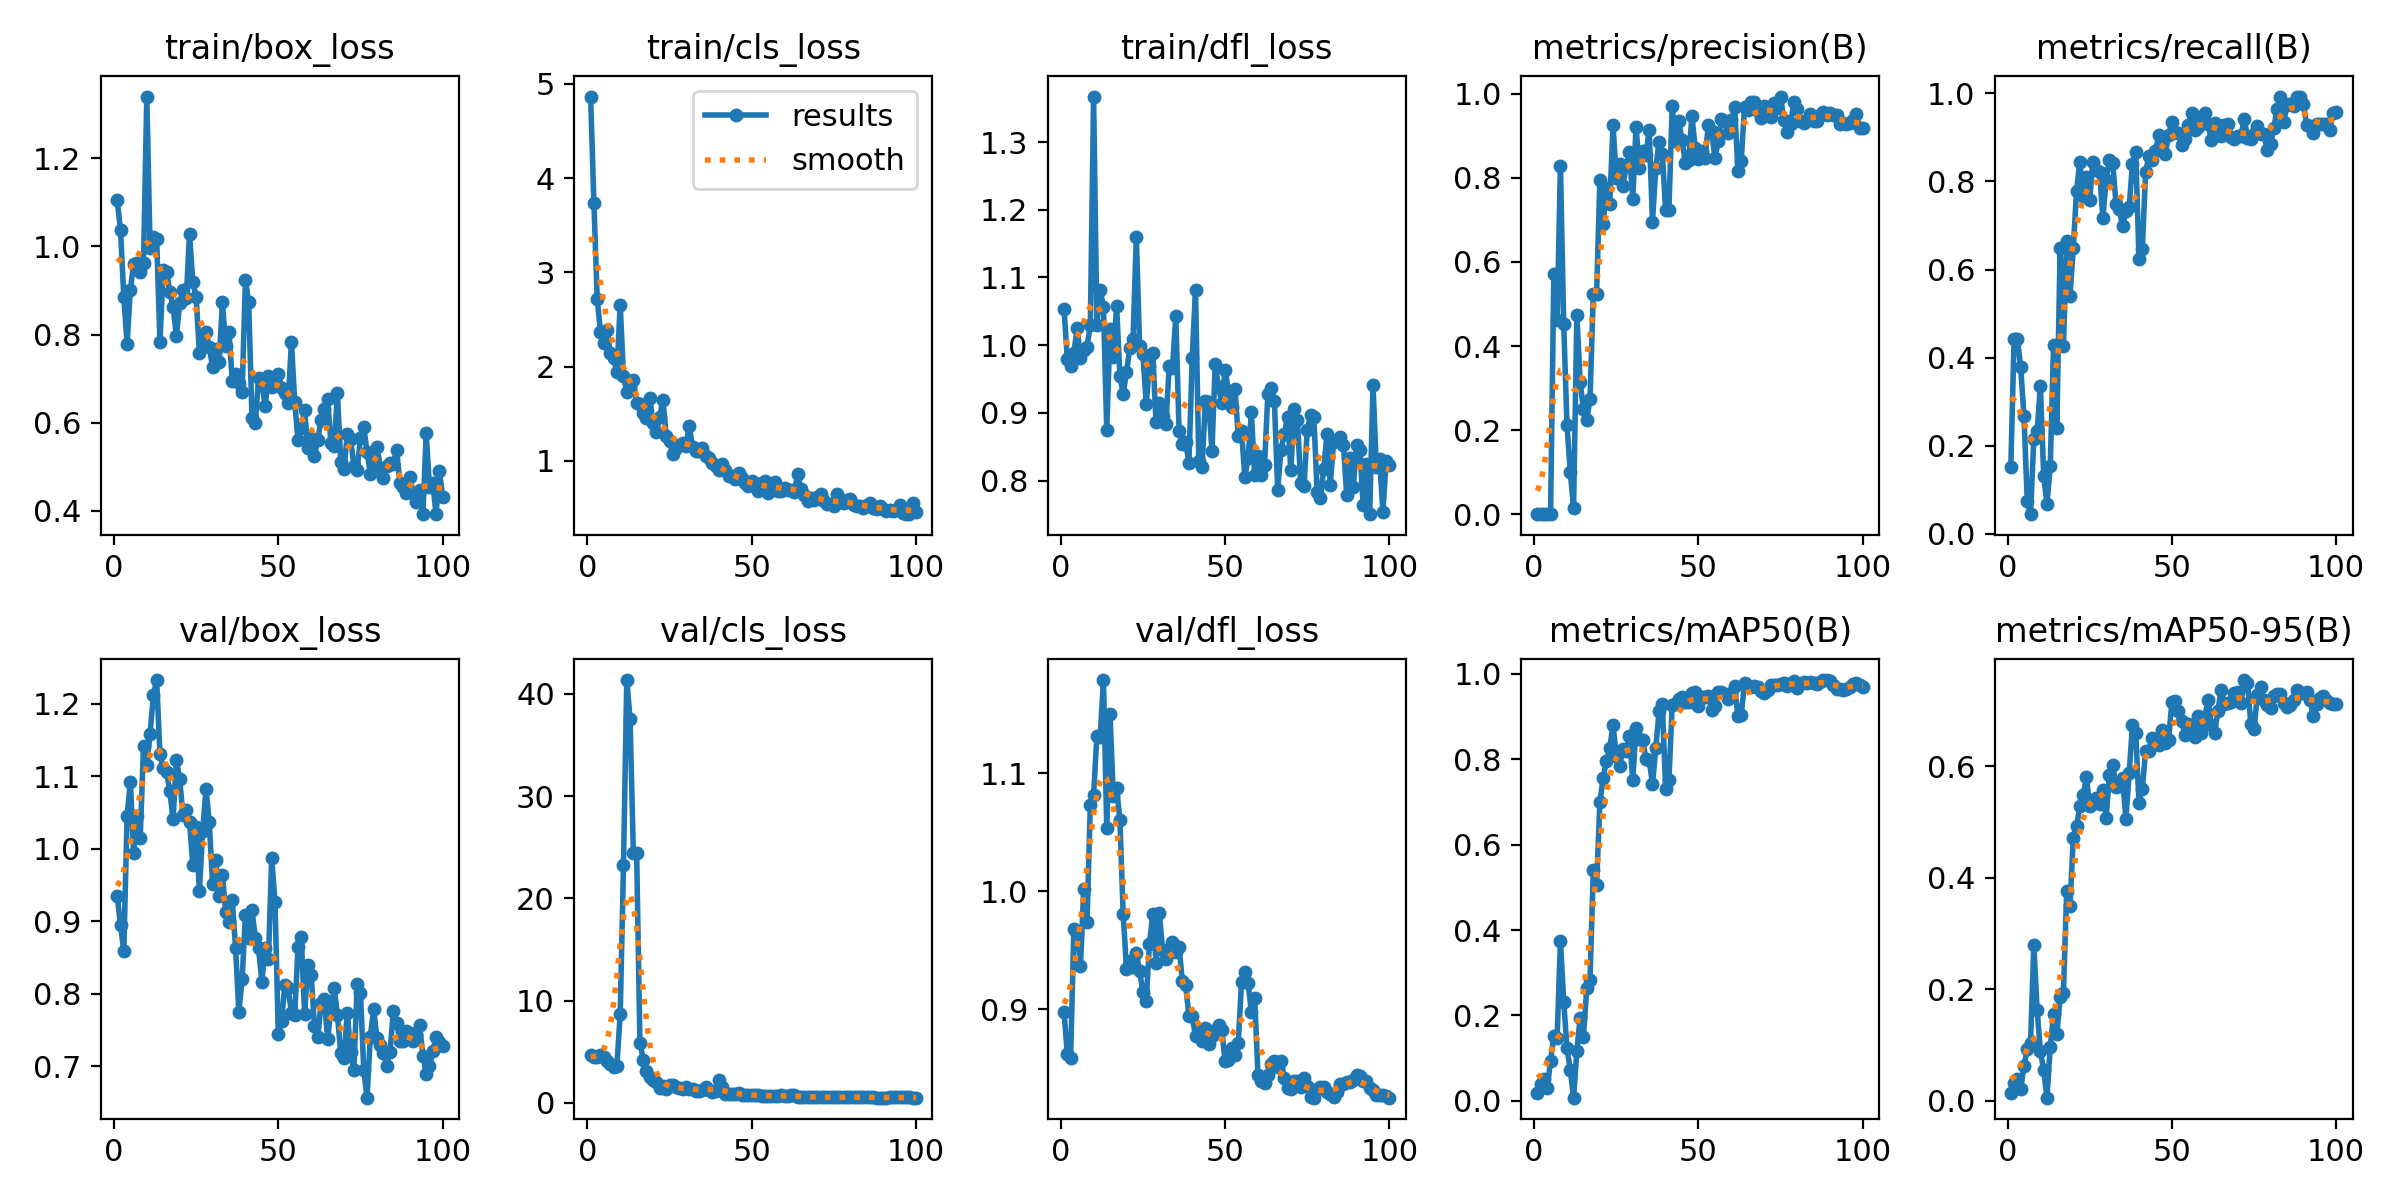

Source data for this figure (header and first rows):
epoch, train/box_loss, train/cls_loss, train/dfl_loss, metrics/precision(B), metrics/recall(B), metrics/mAP50(B), metrics/mAP50-95(B), val/box_loss, val/cls_loss, val/dfl_loss, lr/pg0, lr/pg1, lr/pg2
1, 1.105, 4.864, 1.054, 0.00057, 0.1518, 0.01905, 0.01305, 0.9354, 4.676, 0.8975, 0.00015, 0.00015, 0.00015
2, 1.038, 3.74, 0.9801, 0.00162, 0.4435, 0.03866, 0.03132, 0.8945, 4.439, 0.8624, 0.0003136, 0.0003136, 0.0003136
3, 0.8862, 2.721, 0.9693, 0.00163, 0.4435, 0.05139, 0.03795, 0.8585, 4.47, 0.8585, 0.0004739, 0.0004739, 0.0004739
4, 0.7787, 2.369, 0.9889, 0.00139, 0.378, 0.02954, 0.02168, 1.045, 4.666, 0.9684, 0.0006308, 0.0006308, 0.0006308
5, 0.9019, 2.253, 1.025, 0.00098, 0.2679, 0.09418, 0.06164, 1.092, 4.439, 0.9642, 0.0007845, 0.0007845, 0.0007845
6, 0.9608, 2.394, 0.9811, 0.5724, 0.07423, 0.1517, 0.09315, 0.9941, 4.115, 0.937, 0.0009348, 0.0009348, 0.0009348
7, 0.9617, 2.147, 0.9928, 0.461, 0.04464, 0.1472, 0.1035, 1.046, 3.78, 1.002, 0.001082, 0.001082, 0.001082
8, 0.9418, 2.09, 0.9976, 0.8291, 0.2158, 0.3746, 0.2785, 1.015, 3.455, 0.9737, 0.001226, 0.001226, 0.001226
9, 0.9627, 1.944, 1.029, 0.4515, 0.2324, 0.2319, 0.1628, 1.141, 3.624, 1.073, 0.001366, 0.001366, 0.001366
10, 1.34, 2.657, 1.367, 0.2114, 0.3363, 0.1236, 0.0884, 1.116, 8.688, 1.082, 0.001503, 0.001503, 0.001503
11, 0.9973, 1.902, 1.03, 0.1004, 0.131, 0.0717, 0.05437, 1.159, 23.23, 1.131, 0.001502, 0.001502, 0.001502
12, 1.022, 1.73, 1.082, 0.01592, 0.06845, 0.00728, 0.00525, 1.212, 41.36, 1.131, 0.001486, 0.001486, 0.001486
13, 1.018, 1.784, 1.056, 0.4748, 0.1548, 0.1171, 0.09697, 1.233, 37.59, 1.179, 0.001469, 0.001469, 0.001469
14, 0.7837, 1.864, 0.8744, 0.3148, 0.4286, 0.1951, 0.1548, 1.131, 24.46, 1.053, 0.001453, 0.001453, 0.001453
15, 0.9464, 1.612, 1.023, 0.2496, 0.2411, 0.1506, 0.1187, 1.111, 24.47, 1.15, 0.001436, 0.001436, 0.001436
16, 0.9428, 1.605, 0.9822, 0.2249, 0.6488, 0.2635, 0.1851, 1.106, 5.852, 1.081, 0.001419, 0.001419, 0.001419
17, 0.897, 1.505, 1.058, 0.2738, 0.4256, 0.2827, 0.1937, 1.08, 4.227, 1.087, 0.001403, 0.001403, 0.001403
18, 0.863, 1.457, 0.9546, 0.5246, 0.6637, 0.5413, 0.3755, 1.04, 3.121, 1.06, 0.001386, 0.001386, 0.001386
19, 0.7959, 1.672, 0.928, 0.5233, 0.5406, 0.5047, 0.349, 1.123, 2.561, 0.9808, 0.00137, 0.00137, 0.00137
20, 0.8712, 1.402, 0.9598, 0.7944, 0.6478, 0.6995, 0.4719, 1.096, 2.223, 0.9342, 0.001353, 0.001353, 0.001353
21, 0.9016, 1.303, 0.9955, 0.6912, 0.7794, 0.7562, 0.4921, 1.047, 2.001, 0.9412, 0.001337, 0.001337, 0.001337
22, 0.8836, 1.464, 1.01, 0.7745, 0.8452, 0.7965, 0.5281, 1.054, 1.464, 0.9356, 0.00132, 0.00132, 0.00132
23, 1.028, 1.649, 1.16, 0.7376, 0.7676, 0.8256, 0.5475, 1.036, 1.626, 0.9479, 0.001304, 0.001304, 0.001304
24, 0.9188, 1.269, 0.998, 0.9246, 0.8103, 0.8802, 0.5797, 0.978, 1.336, 0.932, 0.001287, 0.001287, 0.001287
25, 0.8865, 1.208, 0.9873, 0.7997, 0.7589, 0.8087, 0.5283, 1.031, 1.732, 0.9149, 0.001271, 0.001271, 0.001271
26, 0.7575, 1.077, 0.9137, 0.8329, 0.8452, 0.7847, 0.5344, 0.9415, 1.731, 0.9073, 0.001254, 0.001254, 0.001254
27, 0.7862, 1.143, 0.9692, 0.7806, 0.8254, 0.8234, 0.5424, 1.025, 1.505, 0.9557, 0.001238, 0.001238, 0.001238
28, 0.8054, 1.174, 0.9881, 0.827, 0.8214, 0.8195, 0.5313, 1.082, 1.485, 0.9807, 0.001221, 0.001221, 0.001221
29, 0.7714, 1.194, 0.8857, 0.8609, 0.7173, 0.8546, 0.5576, 1.037, 1.306, 0.9395, 0.001205, 0.001205, 0.001205
30, 0.7272, 1.159, 0.9139, 0.7492, 0.8036, 0.7507, 0.5071, 0.952, 1.505, 0.9814, 0.001188, 0.001188, 0.001188
31, 0.7672, 1.375, 0.8959, 0.9214, 0.8483, 0.8742, 0.5843, 0.9841, 1.341, 0.9502, 0.001172, 0.001172, 0.001172
32, 0.7378, 1.149, 0.8834, 0.8222, 0.8423, 0.8473, 0.6016, 0.9341, 1.296, 0.9423, 0.001155, 0.001155, 0.001155
33, 0.8738, 1.103, 0.9689, 0.864, 0.7495, 0.8454, 0.5633, 0.9644, 1.163, 0.9474, 0.001139, 0.001139, 0.001139
34, 0.7733, 1.103, 0.9661, 0.8548, 0.7365, 0.8016, 0.5644, 0.912, 1.112, 0.957, 0.001122, 0.001122, 0.001122
35, 0.8063, 1.137, 1.043, 0.9135, 0.6979, 0.7988, 0.5788, 0.8987, 1.251, 0.9489, 0.001106, 0.001106, 0.001106
36, 0.6949, 1.05, 0.8732, 0.6955, 0.7321, 0.7416, 0.5056, 0.9287, 1.499, 0.953, 0.001089, 0.001089, 0.001089
37, 0.7115, 1.031, 0.8534, 0.8223, 0.7411, 0.8254, 0.5868, 0.8634, 1.209, 0.9238, 0.001073, 0.001073, 0.001073
38, 0.6906, 0.9749, 0.8563, 0.8844, 0.8406, 0.9122, 0.6735, 0.7749, 1.055, 0.9203, 0.001056, 0.001056, 0.001056
39, 0.6698, 0.948, 0.8262, 0.8572, 0.8661, 0.9293, 0.6588, 0.8195, 1.176, 0.8947, 0.00104, 0.00104, 0.00104
40, 0.9245, 0.9005, 0.9816, 0.7237, 0.6232, 0.7309, 0.5341, 0.9086, 2.184, 0.8941, 0.001023, 0.001023, 0.001023
41, 0.8732, 0.9719, 1.081, 0.7245, 0.6466, 0.7517, 0.5595, 0.8762, 1.525, 0.8771, 0.001007, 0.001007, 0.001007
42, 0.6097, 0.8994, 0.8285, 0.9695, 0.8205, 0.926, 0.6265, 0.9153, 0.8543, 0.8806, 0.0009904, 0.0009904, 0.0009904
43, 0.5999, 0.8431, 0.8202, 0.8873, 0.8589, 0.9302, 0.6274, 0.8775, 0.8433, 0.8735, 0.0009739, 0.0009739, 0.0009739
44, 0.7009, 0.8455, 0.9181, 0.9351, 0.8492, 0.9423, 0.6512, 0.8623, 0.8314, 0.8843, 0.0009574, 0.0009574, 0.0009574
45, 0.6933, 0.8114, 0.9157, 0.8894, 0.8689, 0.9469, 0.6467, 0.8165, 0.8758, 0.8708, 0.0009409, 0.0009409, 0.0009409
46, 0.6377, 0.8708, 0.8432, 0.8352, 0.9044, 0.9332, 0.6382, 0.8625, 0.9234, 0.8772, 0.0009243, 0.0009243, 0.0009243
47, 0.7053, 0.8152, 0.9721, 0.8426, 0.8869, 0.9335, 0.6656, 0.8477, 0.8026, 0.8823, 0.0009078, 0.0009078, 0.0009078
48, 0.6819, 0.7662, 0.9381, 0.9467, 0.8632, 0.9554, 0.6413, 0.9873, 0.7959, 0.8863, 0.0008913, 0.0008913, 0.0008913
49, 0.7049, 0.7378, 0.9148, 0.8713, 0.9062, 0.9568, 0.6468, 0.9267, 0.7948, 0.8827, 0.0008748, 0.0008748, 0.0008748
50, 0.7112, 0.7913, 0.9639, 0.8454, 0.9345, 0.9258, 0.7154, 0.7447, 0.7441, 0.8561, 0.0008583, 0.0008583, 0.0008583
51, 0.6796, 0.7632, 0.9326, 0.8631, 0.9134, 0.9454, 0.7168, 0.7626, 0.7384, 0.8574, 0.0008418, 0.0008418, 0.0008418
52, 0.6683, 0.6851, 0.9081, 0.8472, 0.9107, 0.9462, 0.6981, 0.8116, 0.7218, 0.8672, 0.0008253, 0.0008253, 0.0008253
53, 0.6457, 0.7642, 0.9354, 0.9257, 0.8835, 0.949, 0.6816, 0.8074, 0.6801, 0.8616, 0.0008088, 0.0008088, 0.0008088
54, 0.7838, 0.7839, 0.8653, 0.9111, 0.8962, 0.9154, 0.6555, 0.7736, 0.6951, 0.8712, 0.0007923, 0.0007923, 0.0007923
55, 0.6469, 0.6612, 0.8737, 0.8471, 0.9287, 0.9245, 0.6748, 0.7702, 0.6889, 0.9231, 0.0007758, 0.0007758, 0.0007758
56, 0.5598, 0.7478, 0.8049, 0.8865, 0.9554, 0.9586, 0.6645, 0.8639, 0.6312, 0.9319, 0.0007593, 0.0007593, 0.0007593
57, 0.5889, 0.7749, 0.8332, 0.9405, 0.9159, 0.9582, 0.6531, 0.8782, 0.6486, 0.9223, 0.0007428, 0.0007428, 0.0007428
58, 0.628, 0.6862, 0.9011, 0.9349, 0.9235, 0.9536, 0.6905, 0.7725, 0.6744, 0.8978, 0.0007263, 0.0007263, 0.0007263
59, 0.5433, 0.6812, 0.8079, 0.9062, 0.942, 0.9405, 0.659, 0.8397, 0.7075, 0.9092, 0.0007098, 0.0007098, 0.0007098
60, 0.5663, 0.709, 0.8359, 0.9372, 0.9554, 0.9546, 0.6873, 0.8263, 0.6767, 0.8447, 0.0006933, 0.0006933, 0.0006933
... 40 more rows
